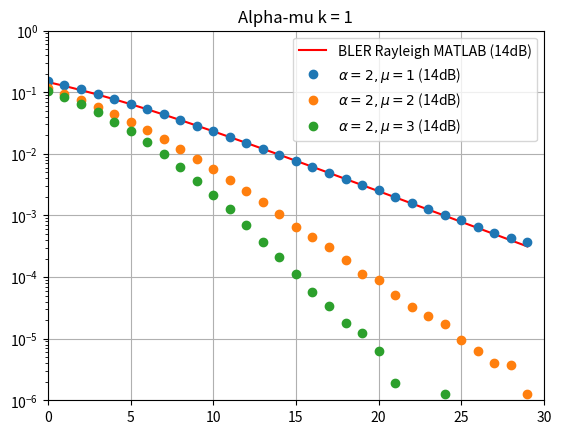

Here is the Python script that generated this plot:
import numpy as np
import matplotlib.pyplot as plt

x = np.arange(0,30)
true_bler_MATLAB_k_1_14db = [0.146446609406726,0.126733461932933,0.108484732049584,0.0919131757263162,0.0771369160563911,0.0641826854495229,0.0529988839256388,0.0434744067460626,0.0354590676278381,0.0287823671004333,0.0232687053772038,0.0187483912020588,0.0150646803703528,0.0120775474099916,0.00966503894843852,0.00772300227202254,0.00616383474636449,0.00491473054446962,0.00391574864793117,0.00311790514611075,0.00248140489500543,0.00197406790668277,0.00156996788451687,0.00124827788184229,0.000992306076136788,0.000788699342467862,0.000626791033821513,0.000498070366772336,0.000395752940590416,0.000314434496891659]

m_1_a_2_k_1_14db = [0.1544775, 0.1321525, 0.1116446875, 0.0936584375, 0.078420625, 0.0650778125, 0.053639375, 0.0436575, 0.0359078125, 0.02881625, 0.023246875, 0.018801875, 0.0152125, 0.0120334375, 0.009736875, 0.007745, 0.0061346875, 0.0049534375, 0.00391875, 0.003176875, 0.00255125, 0.0020028125, 0.0015659375, 0.0012690625, 0.001015, 0.0008353125, 0.0006484375, 0.00052125, 0.000435625, 0.000373125]

m_2_a_2_k_1_14db = [0.116116875, 0.094535, 0.075321875, 0.058661875, 0.04461375, 0.033024375, 0.0242065625, 0.017255625, 0.01204, 0.008231875, 0.0056478125, 0.003775625, 0.002515625, 0.001671875, 0.0010546875, 0.0006546875, 0.0004509375, 0.00030625, 0.0001878125, 0.0001125, 8.84375e-05, 5.1875e-05, 3.21875e-05, 2.34375e-05, 1.71875e-05, 9.375e-06, 6.25e-06, 4.0625e-06, 3.75e-06, 1.25e-06]

m_3_a_2_k_1_14db = [0.1051046875, 0.0832059375, 0.0636778125, 0.0470790625, 0.0334846875, 0.023218125, 0.0153659375, 0.009860625, 0.0061871875, 0.0036721875, 0.002171875, 0.001254375, 0.0006921875, 0.00037125, 0.0002134375, 0.0001115625, 5.65625e-05, 3.34375e-05, 1.8125e-05, 1.21875e-05, 6.25e-06, 1.875e-06, 0.0, 0.0, 1.25e-06, 0.0, 3.125e-07, 0.0, 0.0, 0.0]

plt.plot(x, true_bler_MATLAB_k_1_14db, 'r-',label='BLER Rayleigh MATLAB (14dB)')
# plt.plot(x,tru_bler,label='BLER Rayleigh (14dB)', marker='o')
plt.plot(x, m_1_a_2_k_1_14db, 'o', label=r'$\alpha = 2 ,\mu = 1$ (14dB)')
plt.plot(x,m_2_a_2_k_1_14db, 'o', label=r'$\alpha = 2 ,\mu = 2$ (14dB)')
plt.plot(x,m_3_a_2_k_1_14db, 'o', label=r'$\alpha = 2 ,\mu = 3$ (14dB)')

plt.yscale('log')
plt.grid(True)
plt.legend(loc='upper right')
axes = plt.gca()
plt.title('Alpha-mu k = 1')
axes.set_xlim([0,30])
axes.set_ylim([10**(-6),10**(0)])
plt.show()


# tru_bler_k_2_16_dB = [0.25838625, 0.2249740625, 0.193349375, 0.164440625, 0.1388975, 0.1156046875, 0.09573125, 0.0786115625, 0.0644346875, 0.0523709375, 0.042725, 0.0342440625, 0.027439375, 0.0221790625, 0.017906875, 0.0143575, 0.0115575, 0.00925125, 0.007425625, 0.006005, 0.0048159375, 0.0039009375, 0.0032240625, 0.0026075, 0.0022196875, 0.0018971875, 0.00159375, 0.0013625, 0.0012334375, 0.0010671875]
# m_1_a_2_k_2 = [0.2845921875, 0.248595, 0.2137071875, 0.180805625, 0.1501875, 0.1238175, 0.10078, 0.081395, 0.0655596875, 0.0529734375, 0.042666875, 0.03437875, 0.02773625, 0.0221215625, 0.017701875, 0.014270625, 0.01142375, 0.009083125, 0.007249375, 0.0058265625, 0.004679375, 0.00376625, 0.0030653125, 0.00246, 0.0020403125, 0.001671875, 0.0013490625, 0.0011659375, 0.0009621875, 0.0008465625]
# m_2_a_2_k_2 = [0.149195625, 0.114334375, 0.0837303125, 0.0591296875, 0.0395096875, 0.0253096875, 0.0152390625, 0.009076875, 0.0049821875, 0.0027315625, 0.0014503125, 0.0007753125, 0.0004003125, 0.0002109375, 0.000115, 6.34375e-05, 3.25e-05, 2.15625e-05, 9.0625e-06, 7.8125e-06, 3.125e-06, 2.1875e-06, 9.375e-07, 0.0, 6.25e-07, 6.25e-07, 0.0, 6.25e-07, 0.0, 0.0]
# m_2_a_2_k_2_7db = [0.1389221875, 0.1045240625, 0.0751865625, 0.0518959375, 0.03431875, 0.0216534375, 0.0130190625, 0.00760625, 0.004288125, 0.0023659375, 0.0012678125, 0.0006728125, 0.00035125, 0.0001803125, 9.6875e-05, 4.6875e-05, 2.78125e-05, 1.34375e-05, 6.875e-06, 3.75e-06, 1.5625e-06, 9.375e-07, 6.25e-07, 6.25e-07, 3.125e-07, 3.125e-07, 6.25e-07, 3.125e-07, 0.0, 0.0]
# m_3_a_2_k_2 = [0.1193953125, 0.087469375, 0.0603215625, 0.039076875, 0.0234028125, 0.012925, 0.0065090625, 0.002889375, 0.001140625, 0.0003725, 0.0001215625, 3.3125e-05, 1.25e-05, 3.4375e-06, 6.25e-07, 3.125e-07, 3.125e-07, 0.0, 0.0, 0.0, 0.0, 0.0, 0.0, 0.0, 0.0, 0.0, 0.0, 0.0, 0.0, 0.0]
# m_3_a_2_k_2_7db = [0.079956875, 0.0517740625, 0.0308665625, 0.01682625, 0.00827625, 0.003664375, 0.0014075, 0.0004684375, 0.000140625, 3.875e-05, 1e-05, 2.8125e-06, 6.25e-07, 3.125e-07, 0.0, 0.0, 0.0, 0.0, 0.0, 0.0, 0.0, 0.0, 0.0, 0.0, 0.0, 0.0, 0.0, 0.0, 0.0, 0.0]


# plt.plot(x,tru_bler_k_2_16_dB, '-',label=r'Paper QPSK Rayleigh BLER (16dB)')
# plt.plot(x,m_1_a_2_k_2, '--o',label=r'$\alpha = 2 ,\mu = 1$ (16dB)')
# plt.plot(x,m_2_a_2_k_2, '--o',label=r'$\alpha = 2 ,\mu = 2$ (16dB)')
# # plt.plot(x,m_2_a_2_k_2_7db, '--o',label=r'$\alpha = 2 ,\mu = 2$ (7dB)')
# plt.plot(x,m_3_a_2_k_2, '--o',label=r'$\alpha = 2 ,\mu = 3$ (16dB)')
# # plt.plot(x,m_3_a_2_k_2_7db, '--o',label=r'$\alpha = 2 ,\mu = 3$ (7dB)')

# plt.xlabel('Eb/N0')
# plt.ylabel('Block Error Rate')
# plt.yscale('log')
# plt.grid(True)
# plt.legend(loc='upper right')
# axes = plt.gca()
# plt.title('Alpha-mu k = 2 (bits p/ symb)')
# axes.set_xlim([0,30])
# axes.set_ylim([10**(-5),10**(0)])
# plt.show()


# plt.plot(x,m_2_a_2_k_1,label=r'$\alpha = 2 ,\mu = 2$ (14dB)', marker='o')
# plt.plot(x,m_2_a_2_k_2,label=r'$\alpha = 2 ,\mu = 2$ (16dB)', marker='o')
# plt.yscale('log')
# plt.grid(True)
# plt.legend(loc='upper right')
# axes = plt.gca()
# plt.title('Alpha-mu k = 1 and 2')
# axes.set_xlim([0,30])
# axes.set_ylim([10**(-6),10**(0)])
# plt.show()